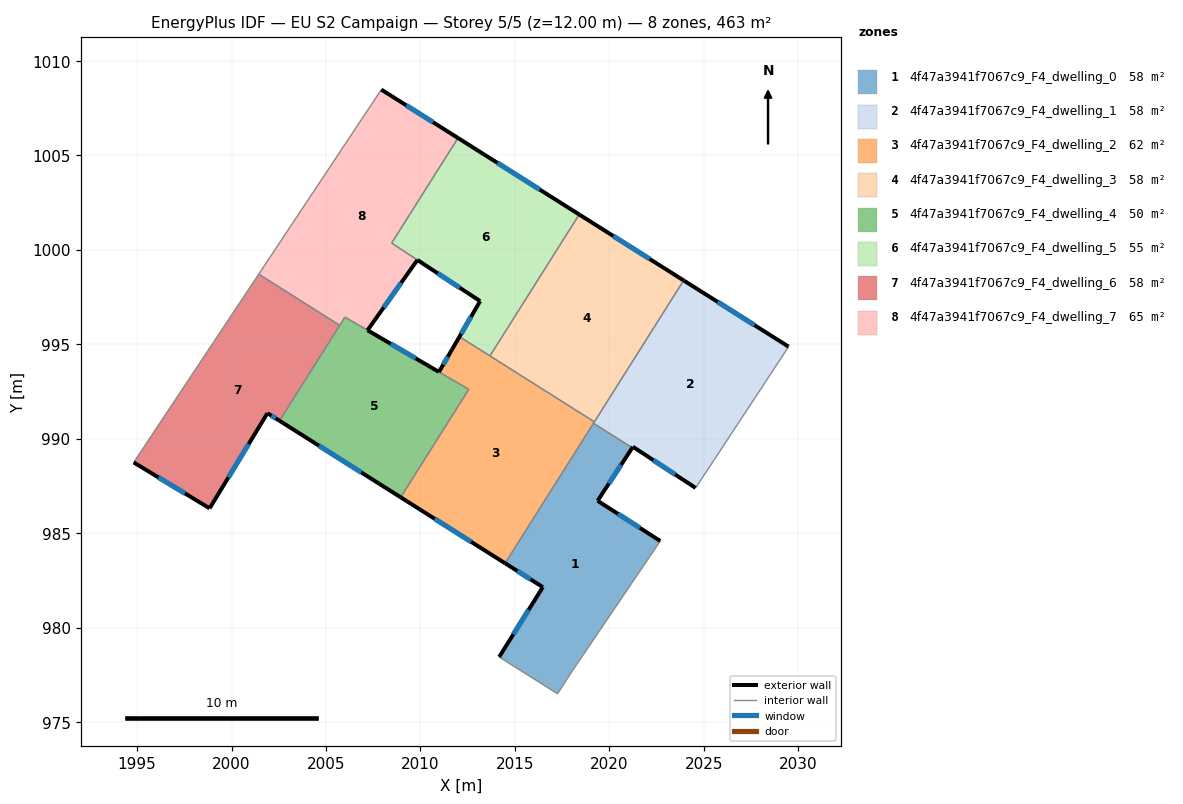
=== STOREY PLAN SPEC (per zone: floor XY polygon, exterior-wall plan segments, windows/doors) ===
zone 1: 4f47a3941f7067c9_F4_dwelling_0  (57.9 m²)
  floor: (2021.21, 989.53) (2019.38, 986.72) (2022.70, 984.59) (2018.08, 977.77) (2017.26, 976.50) (2014.17, 978.45) (2016.48, 982.15) (2014.48, 983.41) (2019.16, 990.82)
  exterior wall: (2019.38, 986.72) – (2021.21, 989.53)  [3.4 m]
    window: (2019.98, 987.63) – (2020.62, 988.61)  [1.2 m²]
  exterior wall: (2022.70, 984.59) – (2019.38, 986.72)  [3.9 m]
    window: (2021.62, 985.28) – (2020.46, 986.03)  [1.4 m²]
  exterior wall: (2016.48, 982.15) – (2014.17, 978.45)  [4.4 m]
    window: (2015.73, 980.95) – (2014.92, 979.65)  [1.6 m²]
  exterior wall: (2014.48, 983.41) – (2016.48, 982.15)  [2.4 m]
    window: (2015.13, 983.00) – (2015.83, 982.56)  [0.9 m²]
  interior walls: 5
zone 2: 4f47a3941f7067c9_F4_dwelling_1  (57.9 m²)
  floor: (2029.49, 994.88) (2028.45, 993.29) (2024.57, 987.40) (2021.25, 989.58) (2021.21, 989.53) (2019.16, 990.82) (2023.93, 998.38)
  exterior wall: (2029.49, 994.88) – (2023.93, 998.38)  [6.6 m]
    window: (2027.68, 996.02) – (2025.74, 997.24)  [2.4 m²]
  exterior wall: (2021.25, 989.58) – (2024.57, 987.40)  [4.0 m]
    window: (2022.33, 988.87) – (2023.49, 988.11)  [1.5 m²]
  exterior wall: (2021.21, 989.53) – (2021.25, 989.58)  [0.1 m]
  interior walls: 5
zone 3: 4f47a3941f7067c9_F4_dwelling_2  (61.9 m²)
  floor: (2019.21, 990.90) (2014.48, 983.41) (2008.95, 986.90) (2012.56, 992.62) (2010.98, 993.54) (2012.06, 995.41)
  exterior wall: (2008.95, 986.90) – (2014.48, 983.41)  [6.5 m]
    window: (2010.75, 985.77) – (2012.68, 984.55)  [2.4 m²]
  exterior wall: (2011.67, 994.74) – (2010.98, 993.54)  [1.4 m]
    window: (2011.45, 994.35) – (2011.20, 993.93)  [0.5 m²]
  interior walls: 9
zone 4: 4f47a3941f7067c9_F4_dwelling_3  (57.9 m²)
  floor: (2023.93, 998.38) (2019.21, 990.90) (2013.68, 994.39) (2013.72, 994.46) (2018.40, 1001.88)
  exterior wall: (2023.93, 998.38) – (2018.40, 1001.88)  [6.5 m]
    window: (2022.14, 999.52) – (2020.20, 1000.74)  [2.4 m²]
  interior walls: 4
zone 5: 4f47a3941f7067c9_F4_dwelling_4  (50.3 m²)
  floor: (2010.97, 993.54) (2012.56, 992.61) (2008.95, 986.90) (2002.54, 990.96) (2006.00, 996.44) (2007.20, 995.75)
  exterior wall: (2010.97, 993.54) – (2007.20, 995.75)  [4.4 m]
    window: (2009.75, 994.26) – (2008.43, 995.03)  [1.6 m²]
  exterior wall: (2002.54, 990.96) – (2008.95, 986.90)  [7.6 m]
    window: (2004.62, 989.64) – (2006.87, 988.22)  [2.8 m²]
  interior walls: 5
zone 6: 4f47a3941f7067c9_F4_dwelling_5  (54.6 m²)
  floor: (2018.40, 1001.88) (2013.72, 994.46) (2013.68, 994.39) (2012.06, 995.41) (2011.67, 994.74) (2013.16, 997.29) (2008.48, 1000.37) (2011.99, 1005.93)
  exterior wall: (2018.40, 1001.88) – (2011.99, 1005.93)  [7.6 m]
    window: (2016.32, 1003.19) – (2014.07, 1004.61)  [2.8 m²]
  exterior wall: (2013.16, 997.29) – (2011.67, 994.74)  [3.0 m]
    window: (2012.68, 996.46) – (2012.16, 995.57)  [1.1 m²]
  exterior wall: (2009.84, 999.47) – (2013.16, 997.29)  [4.0 m]
    window: (2010.92, 998.76) – (2012.08, 998.00)  [1.5 m²]
  interior walls: 6
zone 7: 4f47a3941f7067c9_F4_dwelling_6  (57.9 m²)
  floor: (2005.73, 996.01) (2002.54, 990.96) (2001.90, 991.36) (1998.84, 986.32) (1994.82, 988.75) (2001.44, 998.72)
  exterior wall: (2001.90, 991.36) – (2002.54, 990.96)  [0.8 m]
    window: (2002.11, 991.23) – (2002.33, 991.09)  [0.3 m²]
  exterior wall: (1998.84, 986.32) – (2001.90, 991.36)  [5.9 m]
    window: (1999.83, 987.96) – (2000.90, 989.72)  [2.2 m²]
  exterior wall: (1994.82, 988.75) – (1998.84, 986.32)  [4.7 m]
    window: (1996.12, 987.96) – (1997.53, 987.11)  [1.7 m²]
  interior walls: 3
zone 8: 4f47a3941f7067c9_F4_dwelling_7  (64.8 m²)
  floor: (2011.99, 1005.93) (2008.48, 1000.36) (2009.84, 999.47) (2007.20, 995.75) (2006.00, 996.45) (2005.73, 996.01) (2001.44, 998.72) (2007.93, 1008.49)
  exterior wall: (2011.99, 1005.93) – (2007.93, 1008.49)  [4.8 m]
    window: (2010.67, 1006.76) – (2009.25, 1007.66)  [1.8 m²]
  exterior wall: (2007.20, 995.75) – (2009.84, 999.47)  [4.6 m]
    window: (2008.06, 996.96) – (2008.98, 998.26)  [1.7 m²]
  interior walls: 6

=== DERIVED (storey summary) ===
Building: EU S2 Campaign
Storey: 5 of 5  (floor level z = 12.00 m)
Storey gross floor area: 463.2 m²
Zones on this storey: 8
  - 4f47a3941f7067c9_F4_dwelling_0: floor 57.9 m²; exterior wall 14.0 m (42.1 m²); 4 window(s) 5.1 m²; WWR 12.2%
  - 4f47a3941f7067c9_F4_dwelling_1: floor 57.9 m²; exterior wall 10.6 m (31.8 m²); 2 window(s) 3.9 m²; WWR 12.1%
  - 4f47a3941f7067c9_F4_dwelling_2: floor 61.9 m²; exterior wall 7.9 m (23.8 m²); 2 window(s) 2.9 m²; WWR 12.2%
  - 4f47a3941f7067c9_F4_dwelling_3: floor 57.9 m²; exterior wall 6.5 m (19.6 m²); 1 window(s) 2.4 m²; WWR 12.2%
  - 4f47a3941f7067c9_F4_dwelling_4: floor 50.3 m²; exterior wall 12.0 m (35.9 m²); 2 window(s) 4.4 m²; WWR 12.2%
  - 4f47a3941f7067c9_F4_dwelling_5: floor 54.6 m²; exterior wall 14.5 m (43.5 m²); 3 window(s) 5.3 m²; WWR 12.2%
  - 4f47a3941f7067c9_F4_dwelling_6: floor 57.9 m²; exterior wall 11.3 m (34.0 m²); 3 window(s) 4.2 m²; WWR 12.2%
  - 4f47a3941f7067c9_F4_dwelling_7: floor 64.8 m²; exterior wall 9.4 m (28.1 m²); 2 window(s) 3.4 m²; WWR 12.2%
Zone adjacency (shared interzone walls):
  - 4f47a3941f7067c9_F4_dwelling_0 ↔ 4f47a3941f7067c9_F4_dwelling_1
  - 4f47a3941f7067c9_F4_dwelling_0 ↔ 4f47a3941f7067c9_F4_dwelling_2
  - 4f47a3941f7067c9_F4_dwelling_1 ↔ 4f47a3941f7067c9_F4_dwelling_2
  - 4f47a3941f7067c9_F4_dwelling_1 ↔ 4f47a3941f7067c9_F4_dwelling_3
  - 4f47a3941f7067c9_F4_dwelling_2 ↔ 4f47a3941f7067c9_F4_dwelling_3
  - 4f47a3941f7067c9_F4_dwelling_2 ↔ 4f47a3941f7067c9_F4_dwelling_4
  - 4f47a3941f7067c9_F4_dwelling_2 ↔ 4f47a3941f7067c9_F4_dwelling_5
  - 4f47a3941f7067c9_F4_dwelling_3 ↔ 4f47a3941f7067c9_F4_dwelling_5
  - 4f47a3941f7067c9_F4_dwelling_4 ↔ 4f47a3941f7067c9_F4_dwelling_6
  - 4f47a3941f7067c9_F4_dwelling_4 ↔ 4f47a3941f7067c9_F4_dwelling_7
  - 4f47a3941f7067c9_F4_dwelling_5 ↔ 4f47a3941f7067c9_F4_dwelling_7
  - 4f47a3941f7067c9_F4_dwelling_6 ↔ 4f47a3941f7067c9_F4_dwelling_7